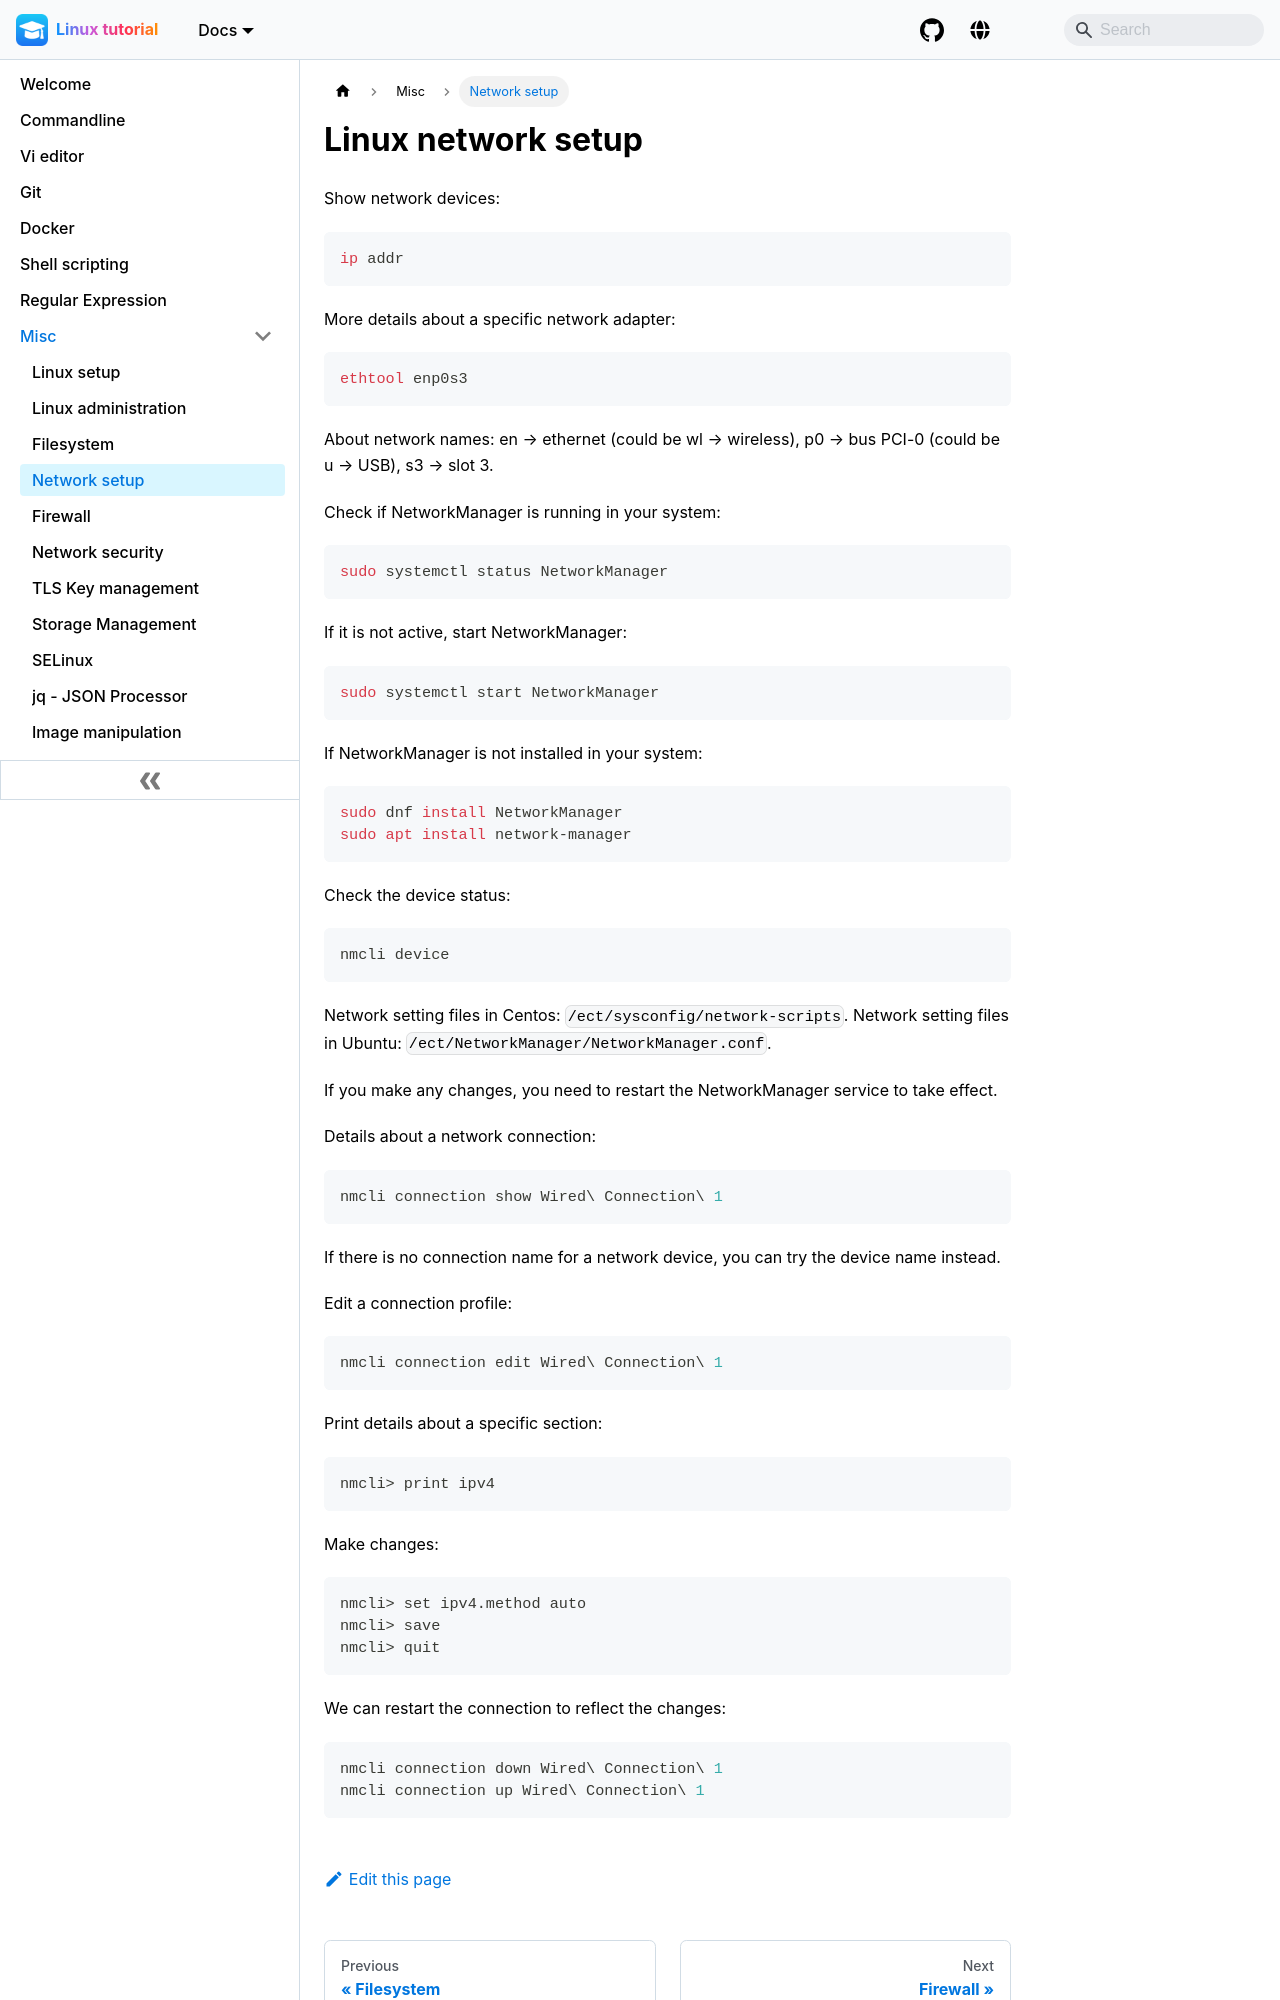

repository: pranabdas/linux · page: network-setup/index.html · generator: docusaurus

---
title: Linux network setup
sidebar_label: Network setup
---

Show network devices:
```bash
ip addr
```

More details about a specific network adapter:
```bash
ethtool enp0s3
```

About network names: en → ethernet (could be wl → wireless), p0 → bus PCI-0
(could be u → USB), s3 → slot 3.

Check if NetworkManager is running in your system:
```bash
sudo systemctl status NetworkManager
```

If it is not active, start NetworkManager:
```bash
sudo systemctl start NetworkManager
```

If NetworkManager is not installed in your system:
```bash
sudo dnf install NetworkManager
sudo apt install network-manager
```

Check the device status:
```bash
nmcli device
```

Network setting files in Centos: `/ect/sysconfig/network-scripts`.
Network setting files in Ubuntu: `/ect/NetworkManager/NetworkManager.conf`.

If you make any changes, you need to restart the NetworkManager service to take
effect.

Details about a network connection:
```bash
nmcli connection show Wired\ Connection\ 1
```

If there is no connection name for a network device, you can try the device name
instead.

Edit a connection profile:
```bash
nmcli connection edit Wired\ Connection\ 1
```

Print details about a specific section:
```bash
nmcli> print ipv4
```

Make changes:
```bash
nmcli> set ipv4.method auto
nmcli> save
nmcli> quit
```
